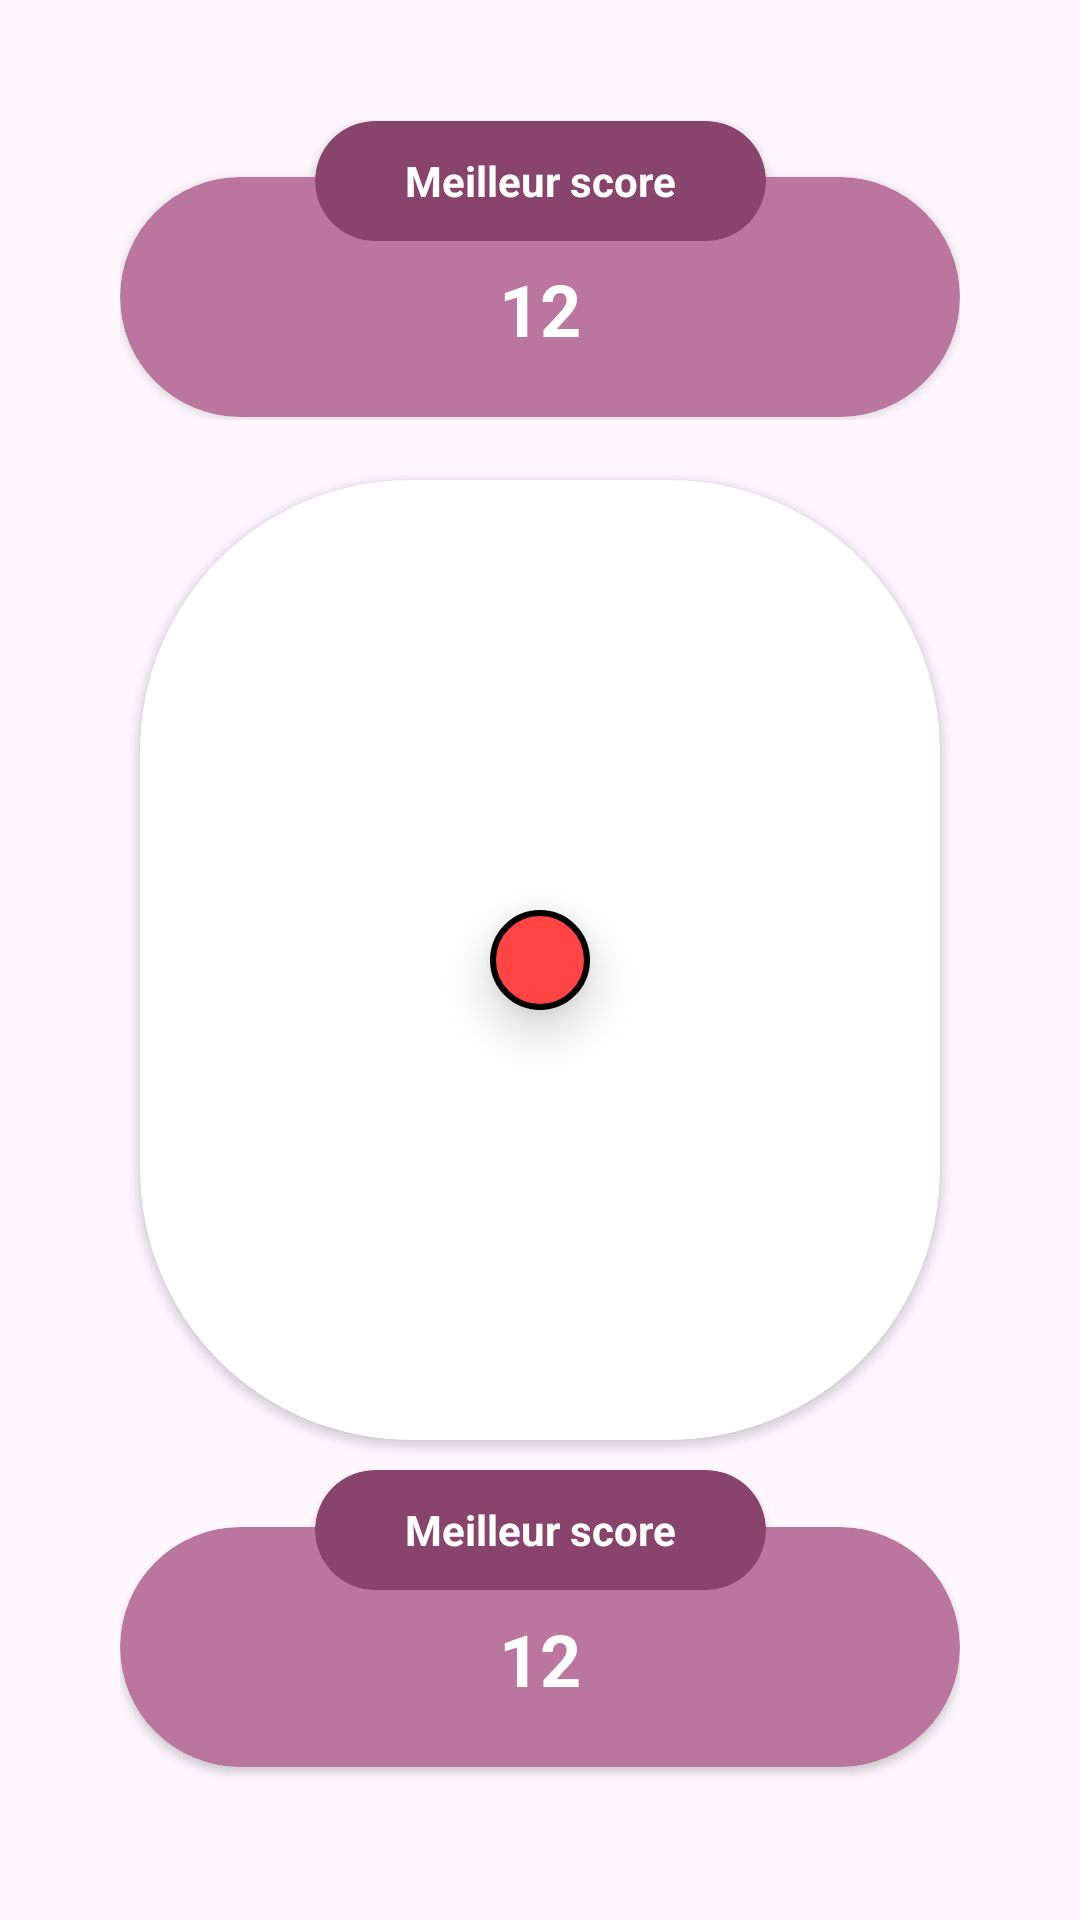

Reconstruct the res/layout file that produces this screen, plus the resources it refers to.
<!-- AndroidManifest.xml: application theme Theme.ColorGamberge -->
<!-- res/layout/activity_game.xml -->
<androidx.constraintlayout.widget.ConstraintLayout
    xmlns:android="http://schemas.android.com/apk/res/android"
    xmlns:app="http://schemas.android.com/apk/res-auto"
    xmlns:tools="http://schemas.android.com/tools"
    android:id="@+id/main"
    android:layout_width="match_parent"
    android:layout_height="match_parent"
    android:background="@color/background"
    tools:context=".GameActivity">

    <androidx.constraintlayout.widget.ConstraintLayout
        android:layout_width="0dp"
        android:layout_height="0dp"
        android:layout_marginStart="40dp"
        android:layout_marginTop="40dp"
        android:layout_marginEnd="40dp"
        android:layout_marginBottom="40dp"
        app:layout_constraintBottom_toBottomOf="parent"
        app:layout_constraintEnd_toEndOf="parent"
        app:layout_constraintStart_toStartOf="parent"
        app:layout_constraintTop_toTopOf="parent">

        <include
            android:id="@+id/timingCard"
            layout="@layout/cloud_card"
            app:layout_constraintBottom_toTopOf="@id/previewContainer"
            app:layout_constraintEnd_toEndOf="parent"
            app:layout_constraintStart_toStartOf="parent"
            app:layout_constraintTop_toTopOf="parent" />

        <androidx.cardview.widget.CardView
            android:id="@+id/previewContainer"
            android:layout_width="0dp"
            android:layout_height="0dp"
            android:layout_marginTop="120dp"
            android:layout_marginBottom="120dp"
            app:cardCornerRadius="90dp"
            app:layout_constraintBottom_toBottomOf="parent"
            app:layout_constraintEnd_toEndOf="parent"
            app:layout_constraintStart_toStartOf="parent"
            app:layout_constraintTop_toTopOf="parent"
            app:layout_constraintDimensionRatio="5:6">

            <TextureView
                android:id="@+id/preview"
                android:layout_width="wrap_content"
                android:layout_height="wrap_content" />
        </androidx.cardview.widget.CardView>

        
        <View
            android:id="@+id/hitbox"
            android:layout_width="100px"
            android:layout_height="100px"
            android:background="@drawable/circle_shape"
            app:layout_constraintTop_toTopOf="@id/previewContainer"
            app:layout_constraintBottom_toBottomOf="@id/previewContainer"
            app:layout_constraintStart_toStartOf="@id/previewContainer"
            app:layout_constraintEnd_toEndOf="@id/previewContainer"
            android:elevation="10dp" />

        <include
            android:id="@+id/correspondanceCard"
            layout="@layout/cloud_card"
            android:layout_width="match_parent"
            android:layout_height="wrap_content"
            app:layout_constraintTop_toBottomOf="@id/previewContainer"
            app:layout_constraintEnd_toEndOf="parent"
            app:layout_constraintStart_toStartOf="parent"
            app:layout_constraintBottom_toBottomOf="parent" />

    </androidx.constraintlayout.widget.ConstraintLayout>

</androidx.constraintlayout.widget.ConstraintLayout>
<!-- res/layout/cloud_card.xml (included above) -->
<?xml version="1.0" encoding="utf-8"?>
<androidx.constraintlayout.widget.ConstraintLayout
    xmlns:android="http://schemas.android.com/apk/res/android"
    xmlns:app="http://schemas.android.com/apk/res-auto"
    android:layout_width="match_parent"
    android:layout_height="100dp">

    <androidx.cardview.widget.CardView
        android:id="@+id/content"
        android:layout_width="0dp"
        android:layout_height="80dp"
        android:backgroundTint="@color/containerColor"
        app:cardCornerRadius="50dp"
        app:layout_constraintBottom_toBottomOf="parent"
        app:layout_constraintEnd_toEndOf="parent"
        app:layout_constraintStart_toStartOf="parent"
        app:layout_constraintTop_toTopOf="parent"
        android:translationY="9dp">

        <TextView
            android:id="@+id/content_text"
            android:layout_width="wrap_content"
            android:layout_height="wrap_content"
            android:layout_gravity="center"
            android:text="12"
            android:textColor="@color/scoreTextColor"
            android:textSize="24sp"
            android:textStyle="bold"
            android:translationY="4dp" />
    </androidx.cardview.widget.CardView>

    <androidx.cardview.widget.CardView
        android:id="@+id/label"
        android:layout_width="wrap_content"
        android:layout_height="40dp"
        android:backgroundTint="@color/labelCardColor"
        app:cardCornerRadius="20dp"
        android:translationY="30dp"
        app:layout_constraintBottom_toTopOf="@id/content"
        app:layout_constraintEnd_toEndOf="parent"
        app:layout_constraintStart_toStartOf="parent">

        <TextView
            android:id="@+id/label_text"
            android:layout_width="wrap_content"
            android:layout_height="wrap_content"
            android:layout_gravity="center"
            android:text="Meilleur score"
            android:textColor="@color/labelTextColor"
            android:textSize="14sp"
            android:textStyle="bold"
            android:paddingHorizontal="30dp"/>
    </androidx.cardview.widget.CardView>

</androidx.constraintlayout.widget.ConstraintLayout>
<!-- resources referenced by this layout -->
<resources>
  <color name="containerColor">#BB769E</color>
  <color name="labelCardColor">#89446C</color>
  <color name="labelTextColor">#FFFFFF</color>
  <color name="scoreTextColor">#FFFFFF</color>
  <!-- drawable circle_shape (drawable) -->
  <?xml version="1.0" encoding="utf-8"?>
  <shape xmlns:android="http://schemas.android.com/apk/res/android"
      android:shape="oval">
      <solid android:color="@android:color/holo_red_light" />
      <stroke android:width="2dp" android:color="@android:color/black" />
  </shape>
  <style name="Theme.ColorGamberge" parent="Base.Theme.ColorGamberge" />
  <style name="Base.Theme.ColorGamberge" parent="Theme.Material3.DayNight.NoActionBar">
          
          
      </style>
</resources>
